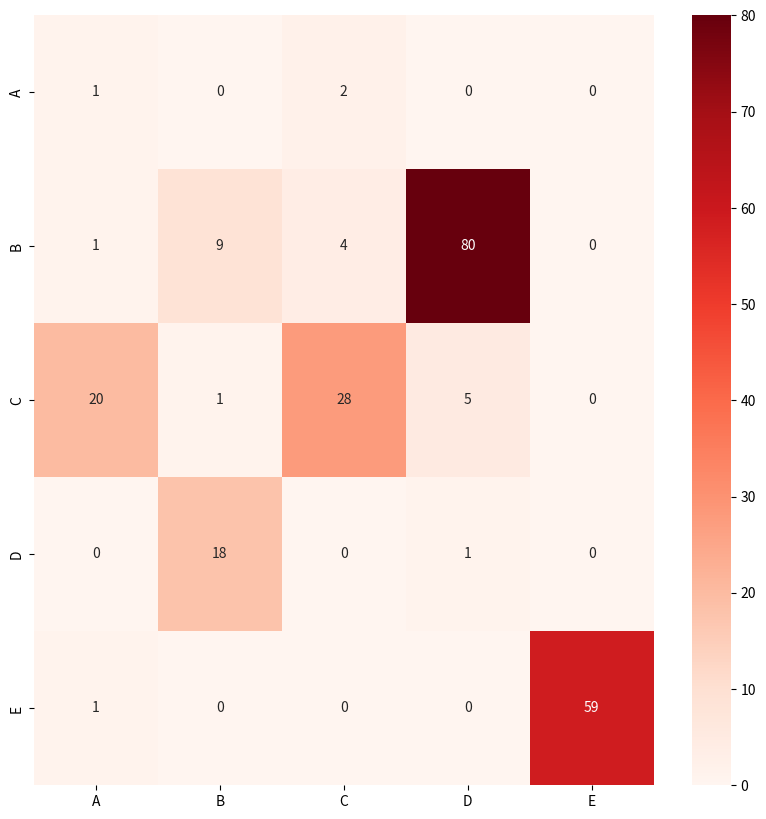
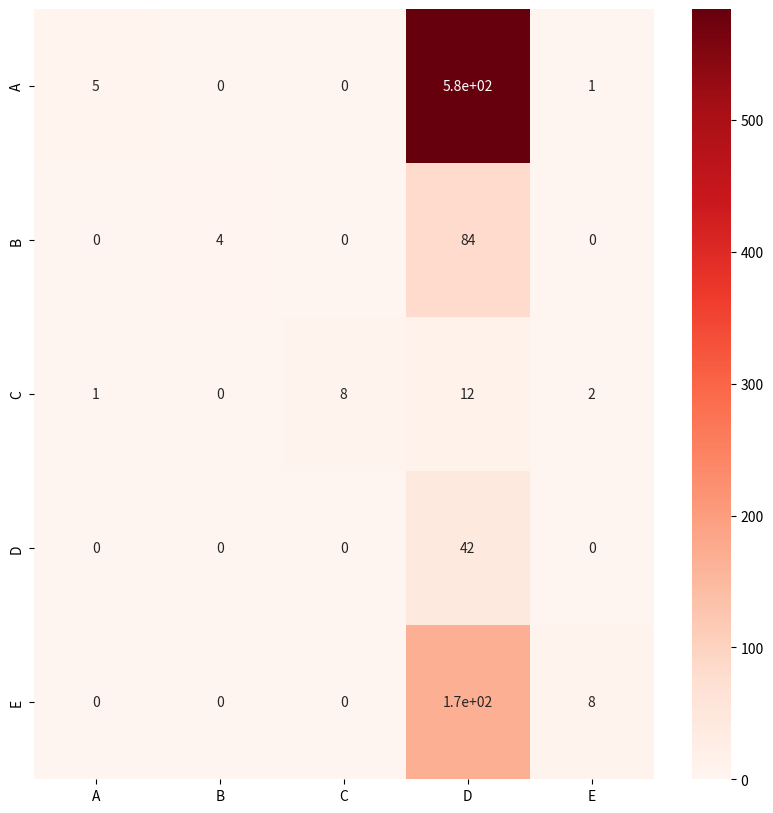

The script that saved these images, in order:
import matplotlib.pyplot as plt
import seaborn as sns

def mc2dic(data2, etiquettes):
  for i, etiq in enumerate(etiquettes):
    dic.setdefault(etiq, {"VP":0, "FP":0, "FN":0})
    dic[etiq]["VP"] = data2[i][i]
    for j in range(len(etiquettes)):
      if i!=j:
        dic[etiq]["FP"] += data1[i][j]#le reste de la ligne : FP
        dic[etiq]["FN"] += data1[j][i]#le reste de la colonne : FN
  return dic

def get_stats(dic, classes):
  Bonnes_predictions = 0
  Total_instances = 0
  for etiq, stats in dic.items():
    VP = stats["VP"]
    FP = stats["FP"]
    FN = stats["FN"]
    Bonnes_predictions+=VP
    Total_instances+= FP+FN
    #...
  print("Exactitude (accuracy): %f"%(Bonnes_predictions/Total_instances))

etiquettes = ["A", "B", "C", "D", "E"]

data1 = [
     [1, 0, 2, 0, 0], 
     [1, 9, 4, 80, 0], 
     [20, 1, 28, 5, 0], 
     [0, 18, 0, 1, 0], 
     [1, 0, 0, 0, 59]
     ]

dic = {}
for i, etiq in enumerate(etiquettes):
  dic.setdefault(etiq, {"VP":0, "FP":0, "FN":0})
  dic[etiq]["VP"] = data1[i][i]
  for j in range(len(etiquettes)):
    if i!=j:
      dic[etiq]["FP"] += data1[i][j]#le reste de la ligne : FP
      dic[etiq]["FN"] += data1[j][i]#le reste de la colonne : FN

get_stats(dic, etiquettes)

fig, ax = plt.subplots(figsize=(10,10))
sns.heatmap(data1, annot=True, xticklabels=etiquettes, yticklabels=etiquettes,cmap=plt.cm.Reds )
plt.ylim([len(etiquettes), 0])

#plt.show()
plt.savefig("matrice1.png")

data2 = [ 
	[5, 0, 0, 584, 1],
	[0, 4, 0, 84, 0],
	[1, 0, 8, 12, 2],
	[0, 0, 0, 42, 0],
	[0, 0, 0, 168, 8]
      ]

dic = mc2dic(data2, etiquettes)
get_stats(dic, etiquettes)

fig, ax = plt.subplots(figsize=(10,10))
sns.heatmap(data2, annot=True, xticklabels=etiquettes, yticklabels=etiquettes,cmap=plt.cm.Reds )
plt.ylim([len(etiquettes), 0])

#plt.show()
plt.savefig("matrice2.png")